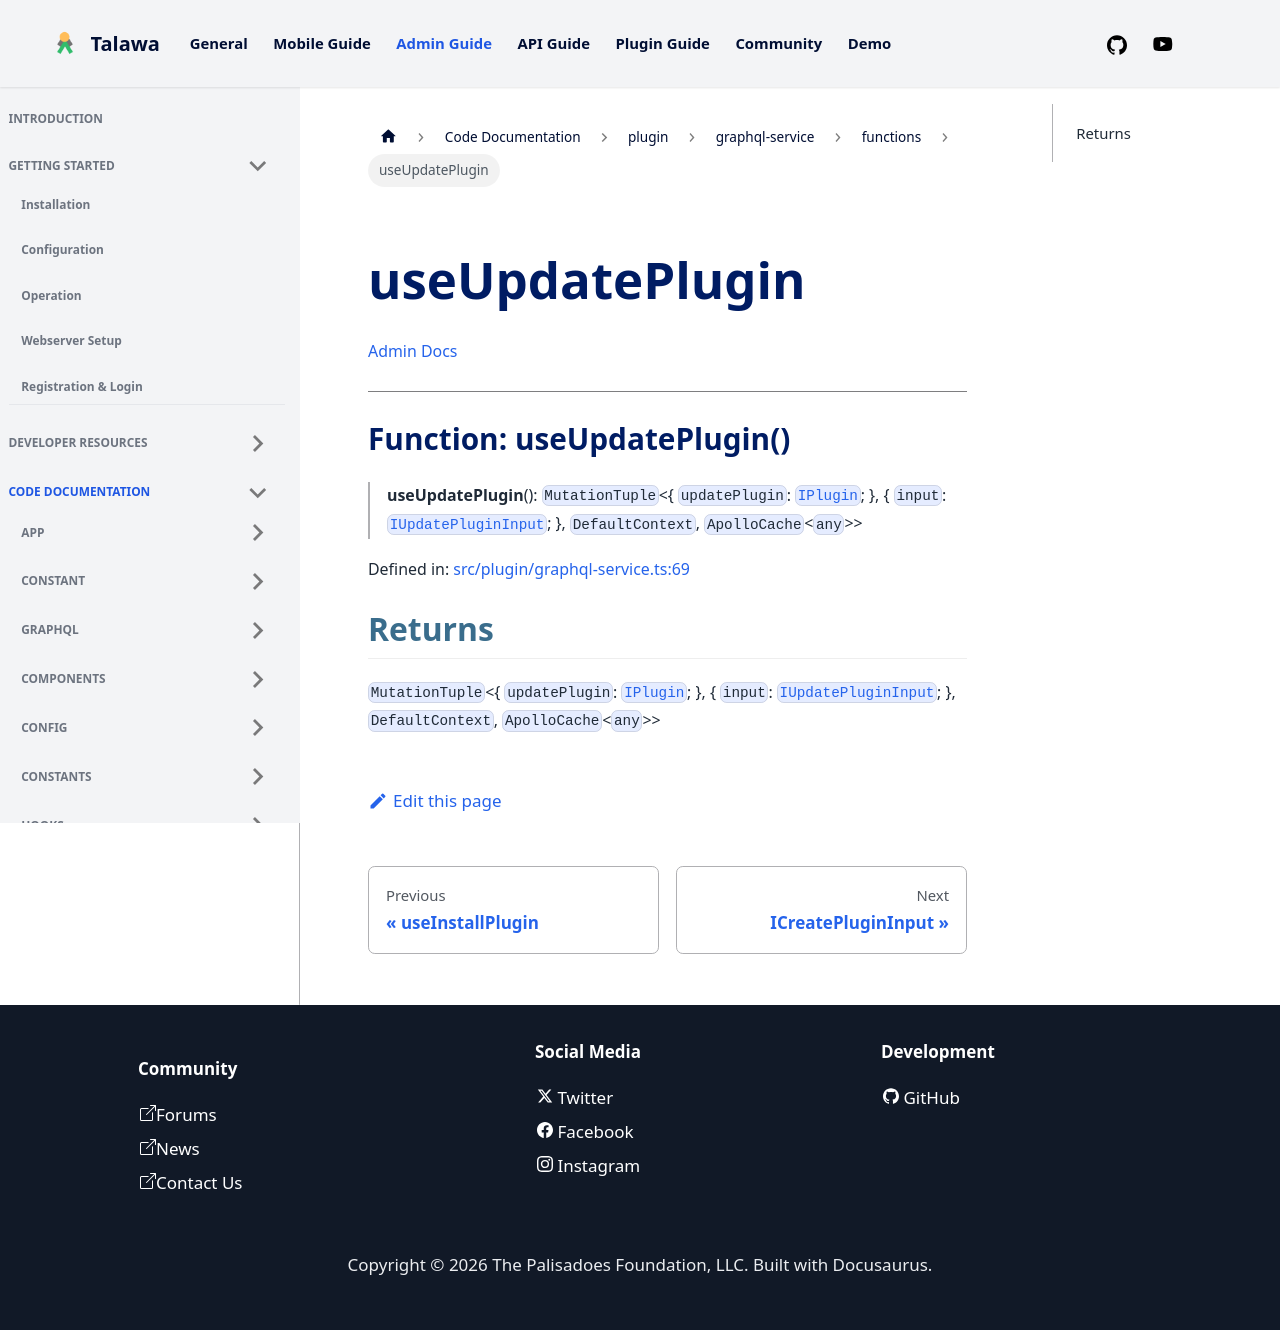

repository: PalisadoesFoundation/talawa-admin · page: docs/auto-docs/plugin/graphql-service/functions/useUpdatePlugin/index.html · generator: docusaurus

[Admin Docs](/)

***

# Function: useUpdatePlugin()

> **useUpdatePlugin**(): `MutationTuple`\<\{ `updatePlugin`: [`IPlugin`](../interfaces/IPlugin.md); \}, \{ `input`: [`IUpdatePluginInput`](../interfaces/IUpdatePluginInput.md); \}, `DefaultContext`, `ApolloCache`\<`any`\>\>

Defined in: [src/plugin/graphql-service.ts:69](https://github.com/PalisadoesFoundation/talawa-admin/blob/main/src/plugin/graphql-service.ts#L69)

## Returns

`MutationTuple`\<\{ `updatePlugin`: [`IPlugin`](../interfaces/IPlugin.md); \}, \{ `input`: [`IUpdatePluginInput`](../interfaces/IUpdatePluginInput.md); \}, `DefaultContext`, `ApolloCache`\<`any`\>\>
